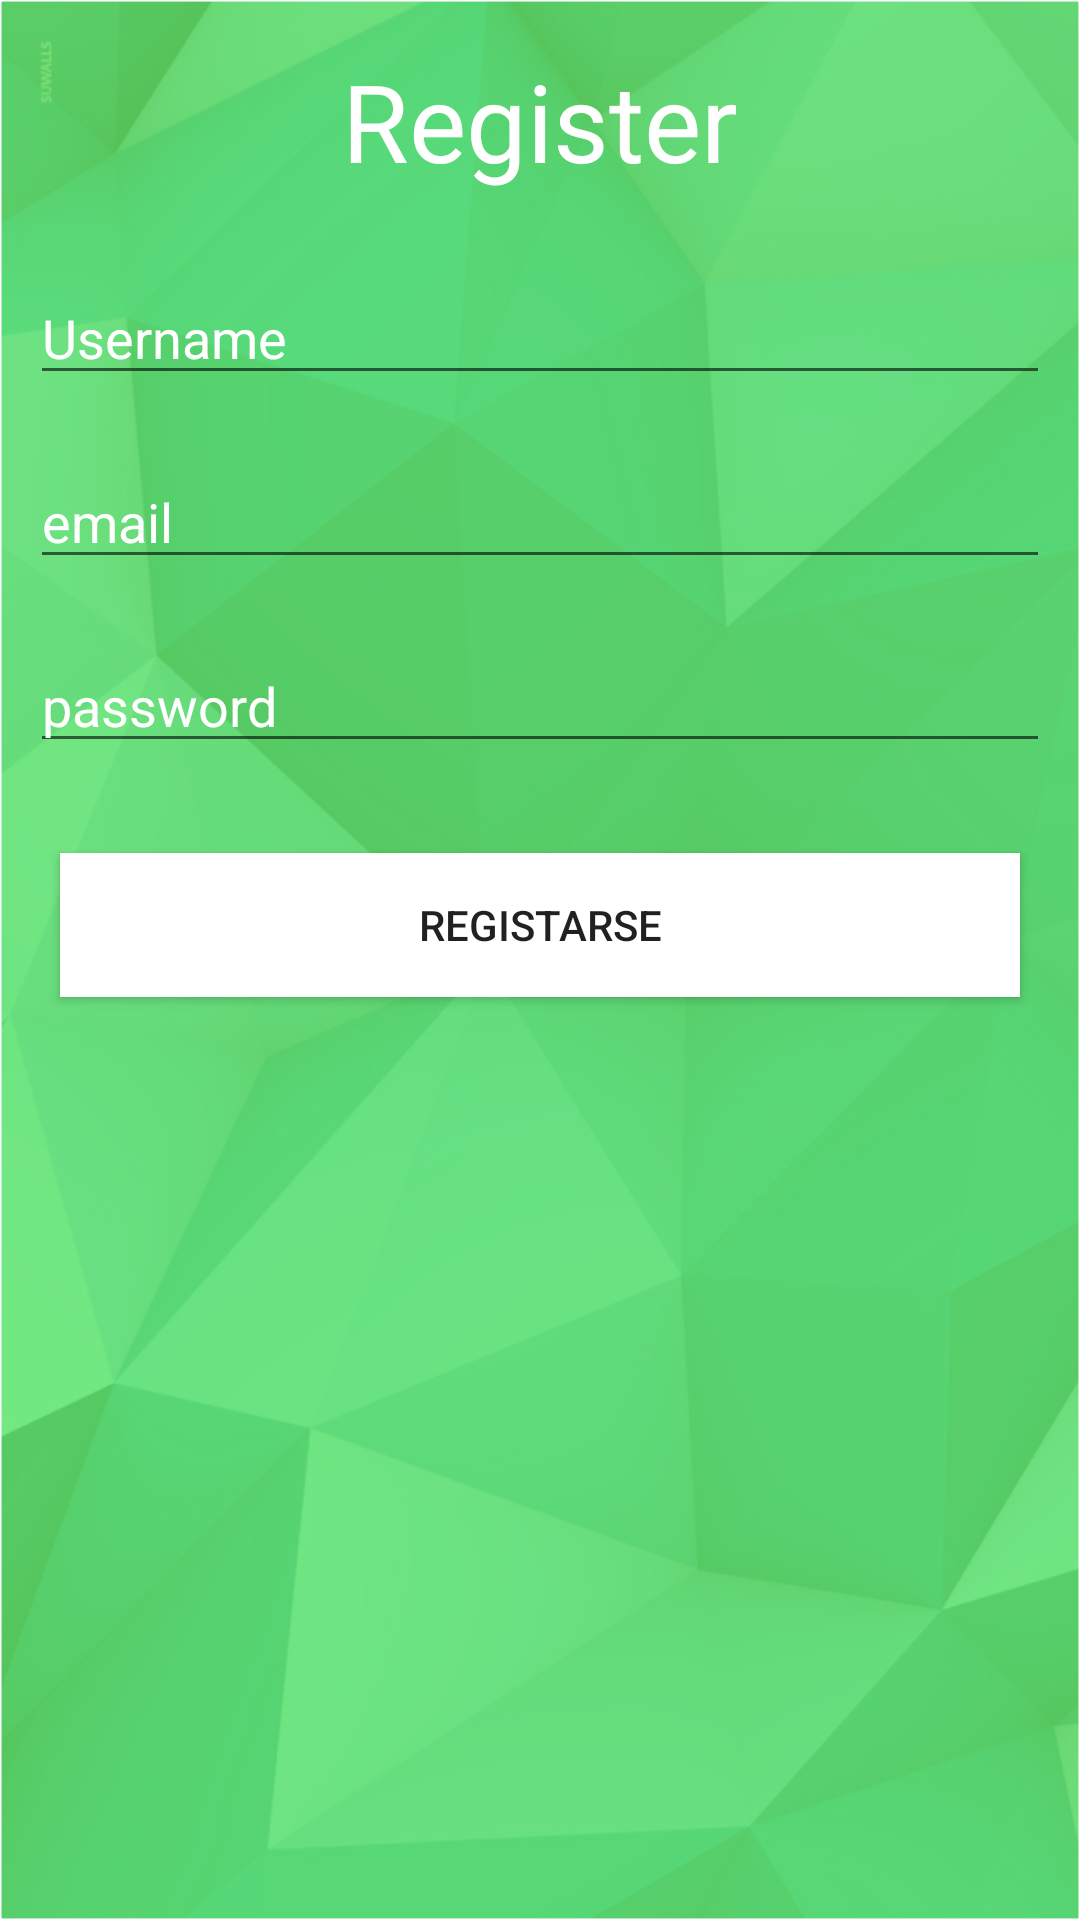

Reconstruct the res/layout file that produces this screen, plus the resources it refers to.
<!-- AndroidManifest.xml: application theme AppTheme -->
<!-- res/layout/fragment_register.xml -->
<?xml version="1.0" encoding="utf-8"?>
<androidx.constraintlayout.widget.ConstraintLayout xmlns:android="http://schemas.android.com/apk/res/android"
    xmlns:app="http://schemas.android.com/apk/res-auto"
    xmlns:tools="http://schemas.android.com/tools"
    android:layout_width="match_parent"
    android:layout_height="match_parent">


    <LinearLayout
        android:layout_width="match_parent"
        android:layout_height="match_parent"
        android:orientation="vertical"
        android:background="@drawable/wallpaper">


        <TextView
            android:id="@+id/textView"
            android:layout_width="match_parent"
            android:layout_height="wrap_content"
            android:text="@string/register"
            android:textSize="36sp"
            android:textColor="@color/colorAccent"
            android:gravity="center"
            android:layout_margin="16dp"/>

        <EditText
            android:id="@+id/editTextUsername"
            android:layout_width="match_parent"
            android:layout_height="wrap_content"
            android:hint="@string/username"
            android:inputType="text"
            android:textColorHint="@color/colorAccent"
            android:importantForAutofill="no"
            android:layout_margin="10dp"/>
        <EditText
            android:id="@+id/editTextEmail"
            android:layout_width="match_parent"
            android:textColorHint="@color/colorAccent"
            android:layout_height="wrap_content"
            android:hint="@string/email"
            android:inputType="text"
            android:importantForAutofill="no"
            android:layout_margin="10dp"
            tools:ignore="TextFields" />
        <EditText
            android:id="@+id/editTextPassword"
            android:layout_width="match_parent"
            android:textColorHint="@color/colorAccent"
            android:layout_height="wrap_content"
            android:hint="@string/password"
            android:inputType="textPassword"
            android:layout_margin="10dp"
            android:importantForAutofill="no" />

        <Button
            android:id="@+id/buttonIniciarRegistro"
            android:layout_width="match_parent"
            android:layout_height="wrap_content"
            android:text="@string/registarse"
            android:background="@color/colorAccent"
            android:layout_margin="20dp"/>

    </LinearLayout>

</androidx.constraintlayout.widget.ConstraintLayout>
<!-- resources referenced by this layout -->
<resources>
  <color name="colorAccent">#FFFFFF</color>
  <!-- drawable wallpaper: png bitmap (drawable-v24, 224702 bytes) -->
  <string name="email">email</string>
  <string name="password">password</string>
  <string name="registarse">Registarse</string>
  <string name="register">Register</string>
  <string name="username">Username</string>
  <style name="AppTheme" parent="Theme.AppCompat.Light.DarkActionBar">
          
          <item name="colorPrimary">@color/colorPrimary</item>
          <item name="colorPrimaryDark">@color/colorPrimaryDark</item>
          <item name="colorAccent">@color/colorAccent</item>
      </style>
  <color name="colorPrimary">#66BB6A</color>
  <color name="colorPrimaryDark">#005704</color>
</resources>
